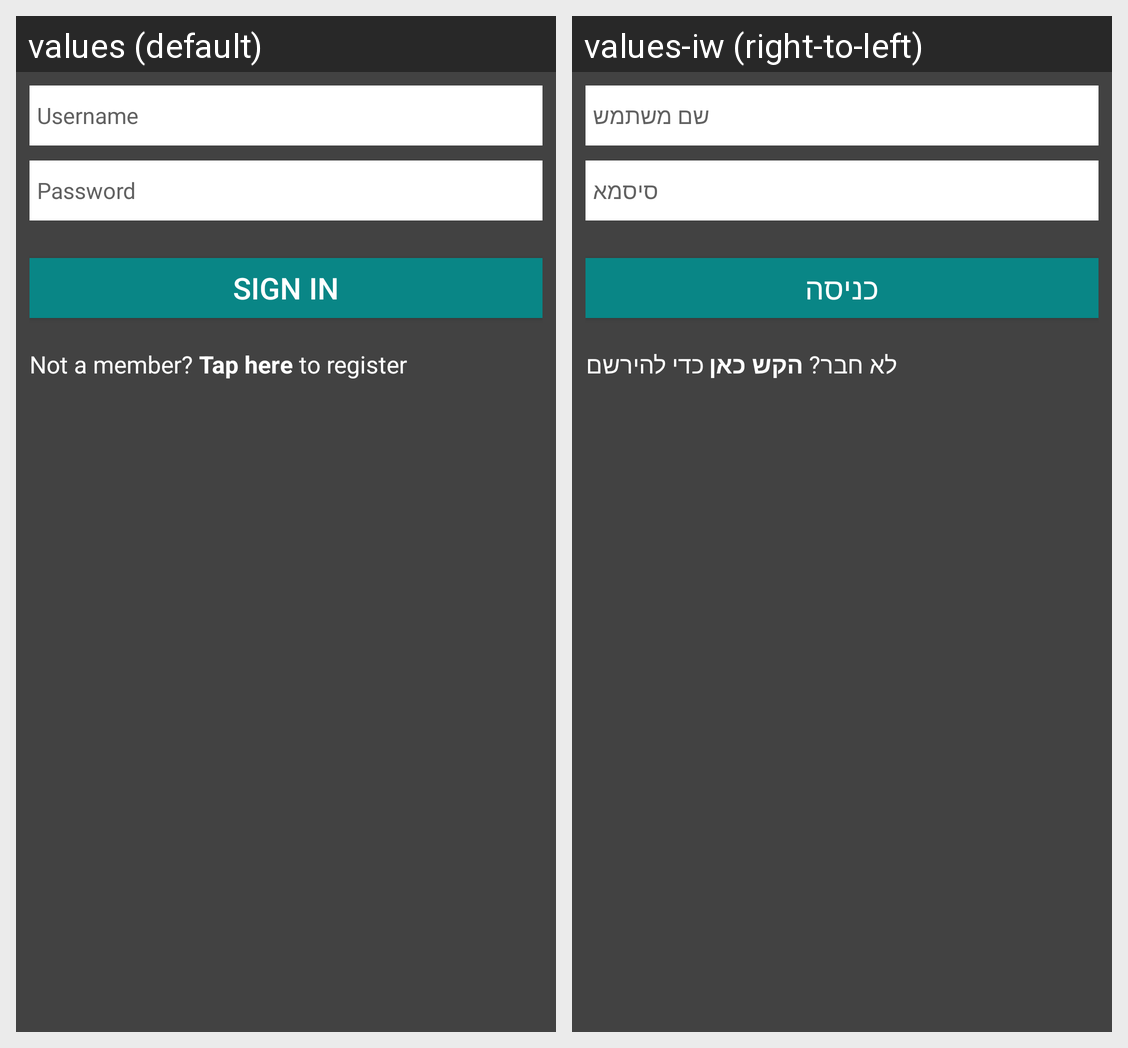

Locale-by-locale string values for the Android screen shown in this grid:
Android screen res/layout/fragment_dialog_sign_in.xml rendered under 2 locales, left to right: values (default), values-iw (right-to-left). Device: Nexus 5 (rendered at 1080×1920; each locale shown at half size, 540×960, under a caption strip naming it); theme AppTheme.
Strings drawn on this screen, with the default value and each locale's value (text and hints the layout hard-codes, and strings that could not be matched under every locale, appear in the picture but are not listed):

username
  values: Username
  values-iw: שם משתמש

password
  values: Password
  values-iw: סיסמא

sign_in_dialog_login
  values: Sign in
  values-iw: כניסה

not_a_member
  values: Not a member? Tap here to register
  values-iw: לא חבר? הקש כאן כדי להירשם
